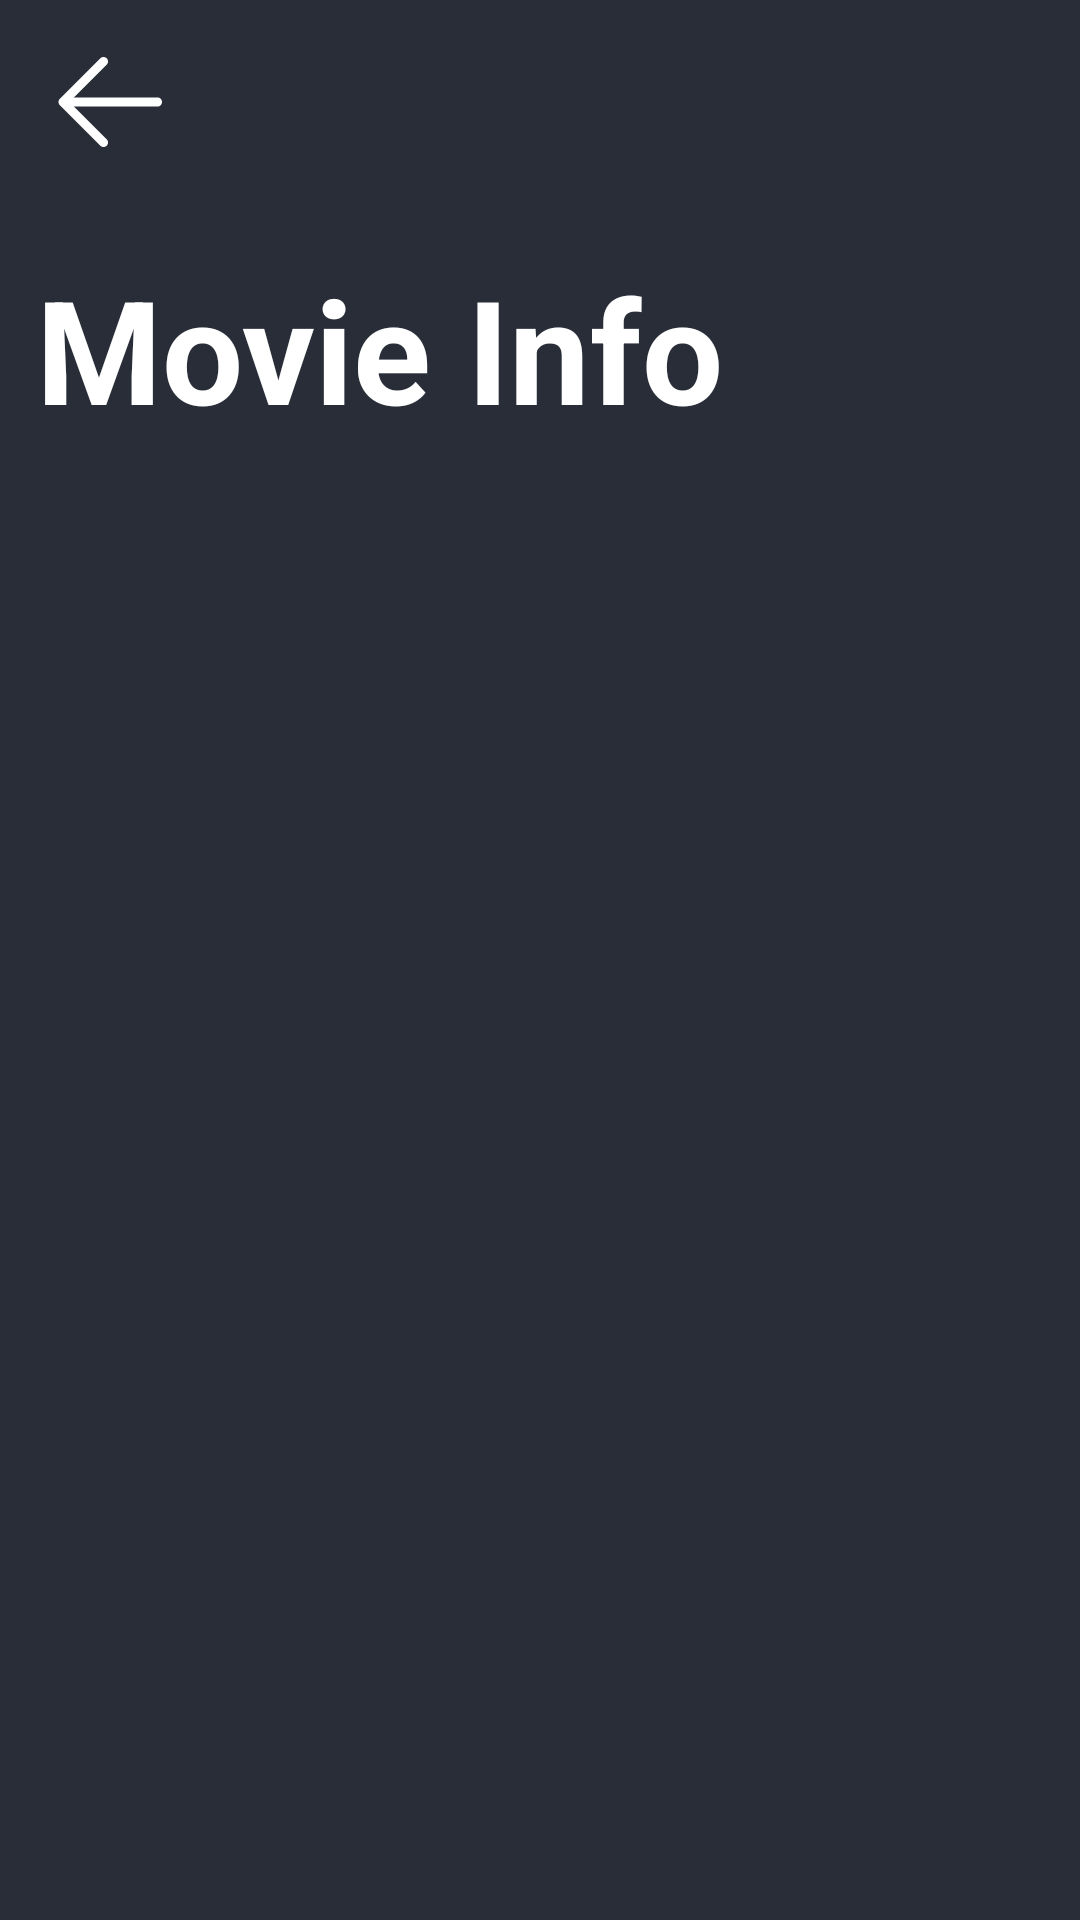

Write the Android layout XML for this screen, with the resource values it uses.
<!-- AndroidManifest.xml: application theme Theme.Filmajah -->
<!-- res/layout/movie_layout.xml -->
<androidx.constraintlayout.widget.ConstraintLayout
    xmlns:app="http://schemas.android.com/apk/res-auto"
    xmlns:tools="http://schemas.android.com/tools"
    android:layout_width="match_parent"
    android:layout_height="wrap_content"
    xmlns:android="http://schemas.android.com/apk/res/android"
    android:layout_gravity="center"
    android:background="@color/primary">


    <ScrollView
        android:id="@+id/scrollView2"
        android:layout_width="match_parent"
        android:layout_height="wrap_content"
        android:background="@color/primary"
        app:layout_constraintBottom_toBottomOf="parent" />

    <LinearLayout
        android:id="@+id/linearLayout2"
        android:layout_width="match_parent"
        android:layout_height="match_parent"
        android:background="@color/primary"
        android:orientation="vertical"
        app:layout_constraintBottom_toBottomOf="parent"
        app:layout_constraintEnd_toEndOf="parent"
        app:layout_constraintTop_toTopOf="parent">

        <ImageButton
            android:id="@+id/ibBackButton"
            android:layout_width="wrap_content"
            android:layout_height="wrap_content"
            android:backgroundTint="#00FFFFFF"
            app:layout_constraintBottom_toBottomOf="parent"
            app:layout_constraintEnd_toEndOf="parent"
            app:layout_constraintHorizontal_bias="0.047"
            app:layout_constraintStart_toStartOf="parent"
            app:layout_constraintTop_toTopOf="parent"
            app:layout_constraintVertical_bias="0.022"
            app:srcCompat="@drawable/ep_back"
            tools:ignore="SpeakableTextPresentCheck" />

        <TextView
            android:id="@+id/MovieInfo"
            android:layout_width="match_parent"
            android:layout_height="wrap_content"
            android:layout_marginLeft="12dp"
            android:layout_marginTop="16dp"
            android:text="Movie Info"
            android:textColor="@color/white"
            android:textSize="48sp"
            android:textStyle="bold" />

        <LinearLayout
            android:layout_width="401dp"
            android:layout_height="match_parent"
            android:orientation="horizontal"></LinearLayout>

        <LinearLayout
            android:layout_width="match_parent"
            android:layout_height="wrap_content"
            android:orientation="horizontal">

            <ImageView
                android:id="@+id/moviePoster"
                android:layout_width="wrap_content"
                android:layout_height="wrap_content"
                android:layout_marginLeft="24dp"
                android:layout_marginTop="24dp"
                app:srcCompat="@drawable/rubicon" />

            <LinearLayout
                android:layout_width="match_parent"
                android:layout_height="wrap_content"
                android:layout_marginLeft="16dp"
                android:layout_marginTop="24dp"
                android:layout_weight="1"
                android:orientation="vertical">

                <TextView
                    android:id="@+id/movieTitle"
                    android:layout_width="match_parent"
                    android:layout_height="wrap_content"
                    android:text="Rubicon"
                    android:textColor="@color/white"
                    android:textSize="32sp"
                    android:textStyle="bold" />

                <TextView
                    android:id="@+id/ratings"
                    android:layout_width="match_parent"
                    android:layout_height="wrap_content"
                    android:text="3.5/5 Ratings"
                    android:textColor="@color/white"
                    android:textSize="18sp"
                    android:textStyle="bold" />

                <TextView
                    android:id="@+id/releasedYear"
                    android:layout_width="match_parent"
                    android:layout_height="wrap_content"
                    android:layout_marginTop="12dp"
                    android:text="2023"
                    android:textColor="@color/white"
                    android:textSize="14sp" />

                <TextView
                    android:id="@+id/movieLength"
                    android:layout_width="match_parent"
                    android:layout_height="wrap_content"
                    android:text="120 Minutes"
                    android:textColor="@color/white"
                    android:textSize="14sp" />

                <TextView
                    android:id="@+id/movieGenre"
                    android:layout_width="match_parent"
                    android:layout_height="wrap_content"
                    android:text="Thriller, Crime"
                    android:textColor="@color/white"
                    android:textSize="14sp" />

                <TextView
                    android:id="@+id/producer"
                    android:layout_width="match_parent"
                    android:layout_height="wrap_content"
                    android:layout_marginTop="12dp"
                    android:text="Producer :"
                    android:textColor="@color/white"
                    android:textSize="18sp"
                    android:textStyle="bold" />

                <TextView
                    android:id="@+id/producerName"
                    android:layout_width="match_parent"
                    android:layout_height="wrap_content"
                    android:text="Rafael Trisambo"
                    android:textColor="@color/white"
                    android:textSize="14sp" />

                <TextView
                    android:id="@+id/cast"
                    android:layout_width="match_parent"
                    android:layout_height="wrap_content"
                    android:layout_marginTop="12dp"
                    android:text="Cast :"
                    android:textColor="@color/white"
                    android:textSize="18sp"
                    android:textStyle="bold" />

                <TextView
                    android:id="@+id/castName"
                    android:layout_width="match_parent"
                    android:layout_height="wrap_content"
                    android:text="Mario Dandy"
                    android:textColor="@color/white"
                    android:textSize="14sp" />
            </LinearLayout>
        </LinearLayout>

        <TextView
            android:id="@+id/synopsis"
            android:layout_width="match_parent"
            android:layout_height="wrap_content"
            android:layout_marginLeft="16dp"
            android:layout_marginTop="16dp"
            android:layout_weight="1"
            android:text="Synopsis"
            android:textColor="@color/white"
            android:textSize="32sp"
            android:textStyle="bold" />

        <TextView
            android:id="@+id/synopsisText"
            android:layout_width="match_parent"
            android:layout_height="match_parent"
            android:layout_marginLeft="12dp"
            android:layout_marginTop="12dp"
            android:layout_marginRight="12dp"
            android:layout_weight="1"
            android:text="Lorem ipsum dolor sit amet, consectetur adipiscing elit. Nullam a odio id ante cursus iaculis. Quisque nec tellus et eros iaculis venenatis ac et tortor. Sed rutrum nunc massa, ac pretium elit mollis non. Proin semper nisl nulla, eu interdum nisl feugiat nec. Pellentesque habitant morbi tristique senectus et netus et malesuada fames ac turpis egestas. Maecenas pharetra imperdiet urna eget tempus. Interdum et malesuada fames ac ante ipsum primis in faucibus. "
            android:textColor="@color/white"
            android:textSize="16sp" />

        <ImageButton
            android:id="@+id/addToCollection"
            android:layout_width="match_parent"
            android:layout_height="wrap_content"
            android:background="@color/primary"
            android:layout_marginTop="16dp"
            android:layout_marginRight="200dp"
            android:layout_marginBottom="12dp"
            android:layout_weight="0"
            app:srcCompat="@drawable/add_to_collection" />

    </LinearLayout>
</androidx.constraintlayout.widget.ConstraintLayout>
<!-- resources referenced by this layout -->
<resources>
  <color name="primary">#282D38</color>
  <color name="white">#FFFFFFFF</color>
  <!-- drawable ep_back (drawable) -->
  <vector xmlns:android="http://schemas.android.com/apk/res/android"
      android:width="48dp"
      android:height="48dp"
      android:viewportWidth="48"
      android:viewportHeight="48">
    <path
        android:pathData="M10.5,22.5H40.5C40.898,22.5 41.279,22.658 41.561,22.939C41.842,23.221 42,23.602 42,24C42,24.398 41.842,24.779 41.561,25.061C41.279,25.342 40.898,25.5 40.5,25.5H10.5C10.102,25.5 9.721,25.342 9.439,25.061C9.158,24.779 9,24.398 9,24C9,23.602 9.158,23.221 9.439,22.939C9.721,22.658 10.102,22.5 10.5,22.5Z"
        android:fillColor="#ffffff"/>
    <path
        android:pathData="M11.121,24L23.562,36.438C23.844,36.72 24.002,37.102 24.002,37.5C24.002,37.898 23.844,38.28 23.562,38.562C23.28,38.844 22.898,39.002 22.5,39.002C22.102,39.002 21.72,38.844 21.438,38.562L7.938,25.062C7.798,24.923 7.687,24.757 7.612,24.575C7.536,24.393 7.497,24.197 7.497,24C7.497,23.803 7.536,23.607 7.612,23.425C7.687,23.243 7.798,23.077 7.938,22.938L21.438,9.438C21.72,9.156 22.102,8.998 22.5,8.998C22.898,8.998 23.28,9.156 23.562,9.438C23.844,9.72 24.002,10.102 24.002,10.5C24.002,10.898 23.844,11.28 23.562,11.562L11.121,24Z"
        android:fillColor="#ffffff"/>
  </vector>
  <!-- drawable rubicon: png bitmap (drawable, 58845 bytes) -->
  <style name="Theme.Filmajah" parent="Base.Theme.Filmajah" />
  <style name="Base.Theme.Filmajah" parent="Theme.Material3.DayNight.NoActionBar">
          
          
      </style>
</resources>
